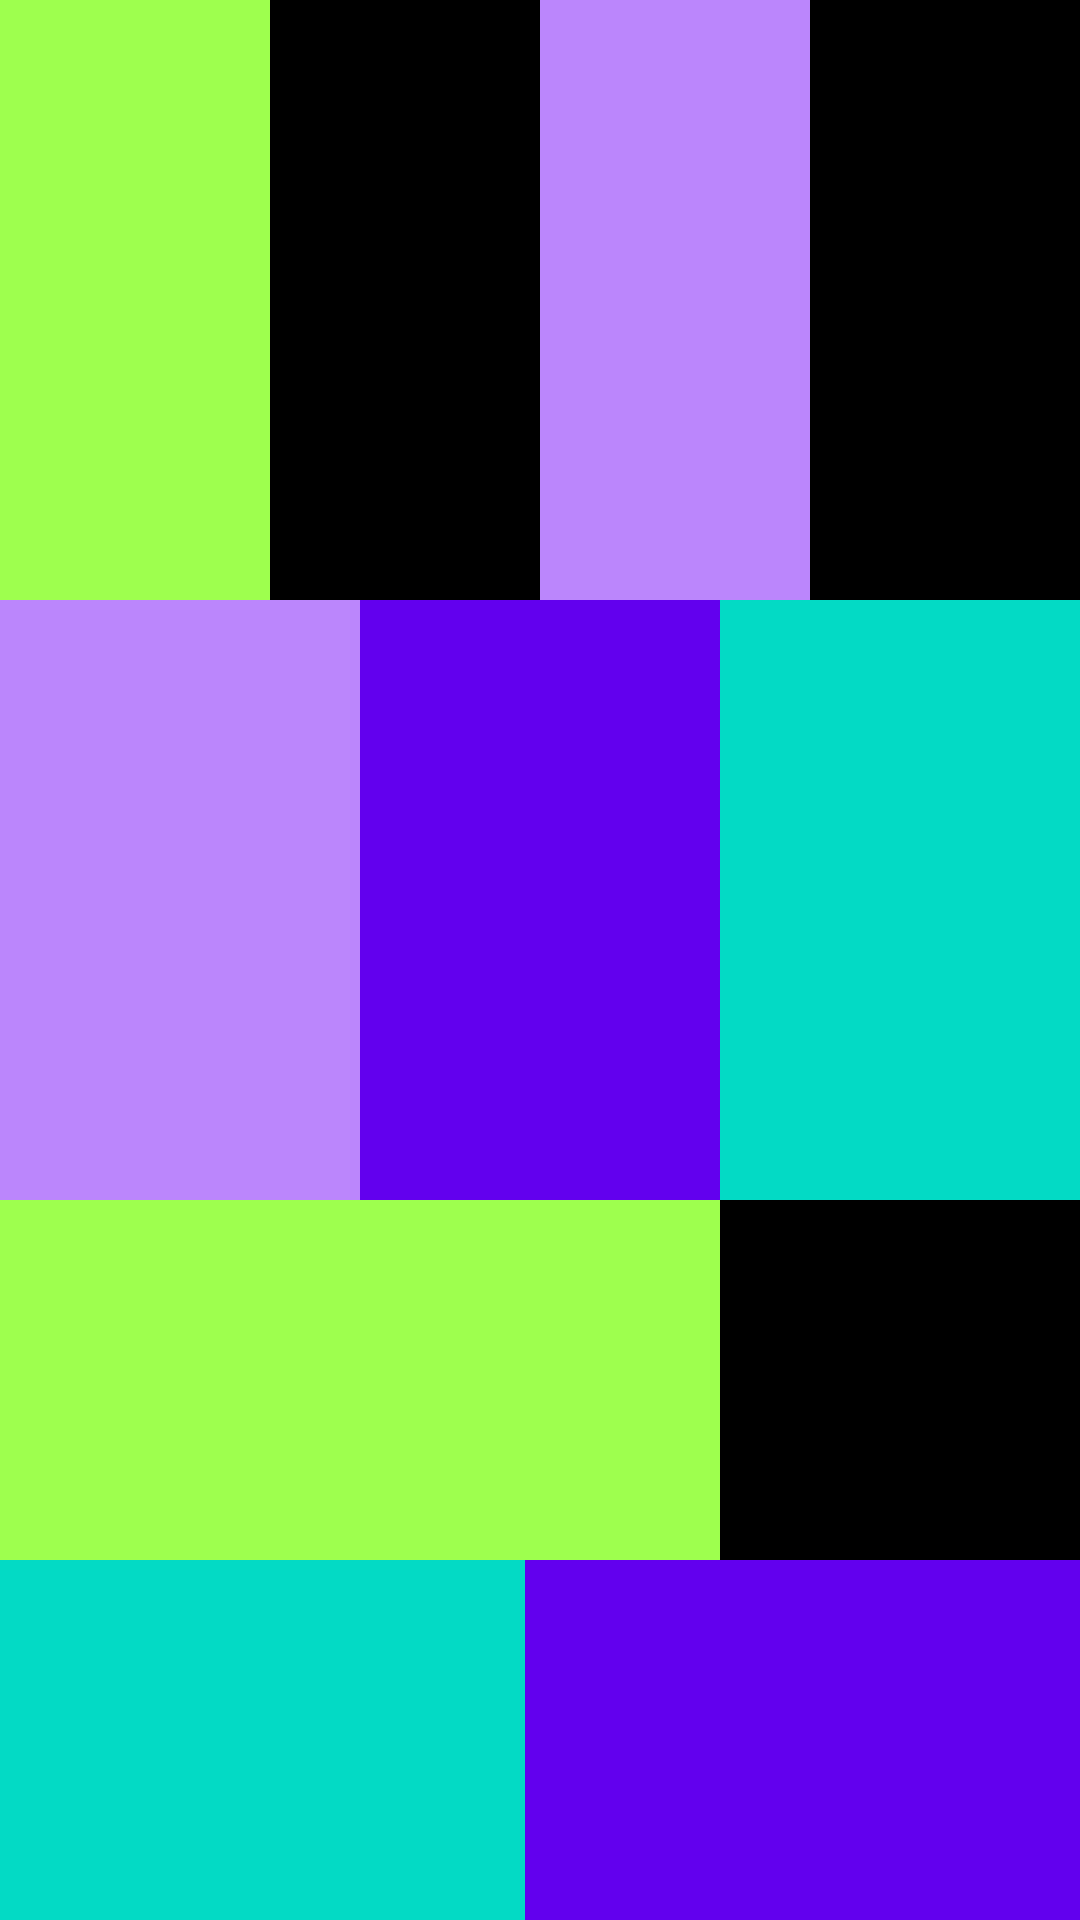

Reconstruct the res/layout file that produces this screen, plus the resources it refers to.
<!-- AndroidManifest.xml: application theme Theme.Ganpat_Kotlin_App -->
<!-- res/layout/activity_linear_task.xml -->
<?xml version="1.0" encoding="utf-8"?>
<LinearLayout xmlns:android="http://schemas.android.com/apk/res/android"
    xmlns:app="http://schemas.android.com/apk/res-auto"
    xmlns:tools="http://schemas.android.com/tools"
    android:layout_width="match_parent"
    android:layout_height="match_parent"
    tools:context=".Linear_Task"
    android:orientation="vertical"
    android:baselineAligned="false">

<LinearLayout
    android:layout_width="match_parent"
    android:layout_height="wrap_content"
    android:orientation="horizontal"
    android:weightSum="4"
    android:baselineAligned="false">
    <LinearLayout
        android:layout_width="wrap_content"
        android:layout_height="200dp"
        android:layout_weight="1"
        android:background="@color/green" />
    <LinearLayout
        android:orientation="vertical"
        android:layout_width="wrap_content"
        android:layout_height="200dp"
        android:layout_weight="1"
        android:background="@color/black"/>
    <LinearLayout
        android:layout_width="wrap_content"
        android:layout_weight="1"
        android:layout_height="200dp"
        android:background="@color/purple_200"/>
    <LinearLayout
        android:layout_width="wrap_content"
        android:layout_weight="1"
        android:layout_height="200dp"
        android:background="@color/black"/>
</LinearLayout>
    <LinearLayout
        android:layout_width="match_parent"
        android:layout_height="wrap_content"
        android:weightSum="3"
        android:orientation="horizontal">
        <LinearLayout
            android:layout_width="wrap_content"
            android:layout_height="200dp"
            android:layout_weight="1"
            android:background="@color/purple_200"/>
        <LinearLayout
            android:layout_width="wrap_content"
            android:layout_height="200dp"
            android:layout_weight="1"
            android:background="@color/purple_500"/>
        <LinearLayout
            android:layout_width="wrap_content"
            android:layout_height="200dp"
            android:layout_weight="1"
            android:background="@color/teal_200"/>
    </LinearLayout>
    <LinearLayout
        android:layout_width="match_parent"
        android:layout_height="wrap_content"
        android:orientation="horizontal">
        <LinearLayout
            android:layout_width="240dp"
            android:layout_height="120dp"
            android:background="@color/green"/>
        <LinearLayout
            android:layout_width="175dp"
            android:layout_height="120dp"
            android:background="@color/black"/>
    </LinearLayout>
    <LinearLayout
        android:layout_width="match_parent"
        android:layout_height="wrap_content"
        android:orientation="horizontal">
        <LinearLayout
            android:layout_width="175dp"
            android:layout_height="120dp"
            android:background="@color/teal_200"/>
        <LinearLayout
            android:layout_width="240dp"
            android:layout_height="120dp"
            android:background="@color/purple_500"/>
    </LinearLayout>
    <LinearLayout
        android:layout_width="match_parent"
        android:layout_height="match_parent"
        android:weightSum="3"
        android:orientation="horizontal">
        <LinearLayout
            android:layout_width="wrap_content"
            android:layout_height="match_parent"
            android:layout_weight="1"
            android:background="@color/purple_500"/>
        <LinearLayout
            android:layout_width="wrap_content"
            android:layout_height="match_parent"
            android:layout_weight="1"
            android:background="@color/green"/>
        <LinearLayout
            android:layout_width="wrap_content"
            android:layout_height="match_parent"
            android:layout_weight="1"
            android:background="@color/purple_200"/>
    </LinearLayout>


    </LinearLayout>
<!-- resources referenced by this layout -->
<resources>
  <color name="black">#FF000000</color>
  <color name="green">#B376FF03</color>
  <color name="purple_200">#FFBB86FC</color>
  <color name="purple_500">#FF6200EE</color>
  <color name="teal_200">#FF03DAC5</color>
  <style name="Theme.Ganpat_Kotlin_App" parent="Theme.MaterialComponents.DayNight.DarkActionBar">
          
          <item name="colorPrimary">@color/purple_200</item>
          <item name="colorPrimaryVariant">@color/purple_700</item>
          <item name="colorOnPrimary">@color/black</item>
          
          <item name="colorSecondary">@color/teal_200</item>
          <item name="colorSecondaryVariant">@color/teal_200</item>
          <item name="colorOnSecondary">@color/black</item>
          
          <item name="android:statusBarColor" tools:targetApi="l">?attr/colorPrimaryVariant</item>
          
      </style>
  <color name="purple_700">#FF3700B3</color>
</resources>
